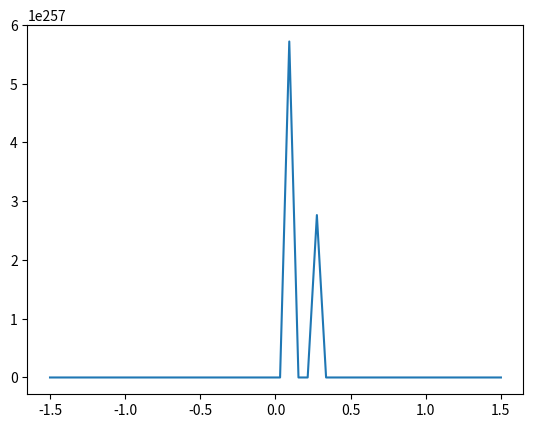

Generate this figure with matplotlib:
# -*- coding: utf-8 -*-
"""
Created on Wed Feb 12 10:21:31 2020

[redacted]
"""
from math import sqrt
from scipy.stats import norm
import numpy as np
import scipy
import matplotlib.pyplot as plt

def brownian(x0, n, dt, delta, out=None):
    """
    Generate an instance of Brownian motion (i.e. the Wiener process):

        X(t) = X(0) + N(0, delta**2 * t; 0, t)

    where N(a,b; t0, t1) is a normally distributed random variable with mean a and
    variance b.  The parameters t0 and t1 make explicit the statistical
    independence of N on different time intervals; that is, if [t0, t1) and
    [t2, t3) are disjoint intervals, then N(a, b; t0, t1) and N(a, b; t2, t3)
    are independent.
    
    Written as an iteration scheme,

        X(t + dt) = X(t) + N(0, delta**2 * dt; t, t+dt)


    If `x0` is an array (or array-like), each value in `x0` is treated as
    an initial condition, and the value returned is a numpy array with one
    more dimension than `x0`.

    Arguments
    ---------
    x0 : float or numpy array (or something that can be converted to a numpy array
         using numpy.asarray(x0)).
        The initial condition(s) (i.e. position(s)) of the Brownian motion.
    n : int
        The number of steps to take.
    dt : float
        The time step.
    delta : float
        delta determines the "speed" of the Brownian motion.  The random variable
        of the position at time t, X(t), has a normal distribution whose mean is
        the position at time t=0 and whose variance is delta**2*t.
    out : numpy array or None
        If `out` is not None, it specifies the array in which to put the
        result.  If `out` is None, a new numpy array is created and returned.

    Returns
    -------
    A numpy array of floats with shape `x0.shape + (n,)`.
    
    Note that the initial value `x0` is not included in the returned array.
    """

    x0 = np.asarray(x0)

    # For each element of x0, generate a sample of n numbers from a
    # normal distribution.
    r = norm.rvs(size=x0.shape + (n,), scale=delta*sqrt(dt))

    # If `out` was not given, create an output array.
    if out is None:
        out = np.empty(r.shape)

    # This computes the Brownian motion by forming the cumulative sum of
    # the random samples. 
    np.cumsum(r, axis=-1, out=out)

    # Add the initial condition.
    out += np.expand_dims(x0, axis=-1)

    return out


def ex(v,t,eps,a):
    return np.array([-v[1] - v[0]**2, eps])

v0 = [-1.2,-.6]
time = np.linspace(-1.5,1.5)

#plt.plot(t, -t**2, 'r--')
z = scipy.integrate.odeint(ex,v0, time, args = (0.02,1) )
plt.plot(time, z[:,1])
plt.show()

